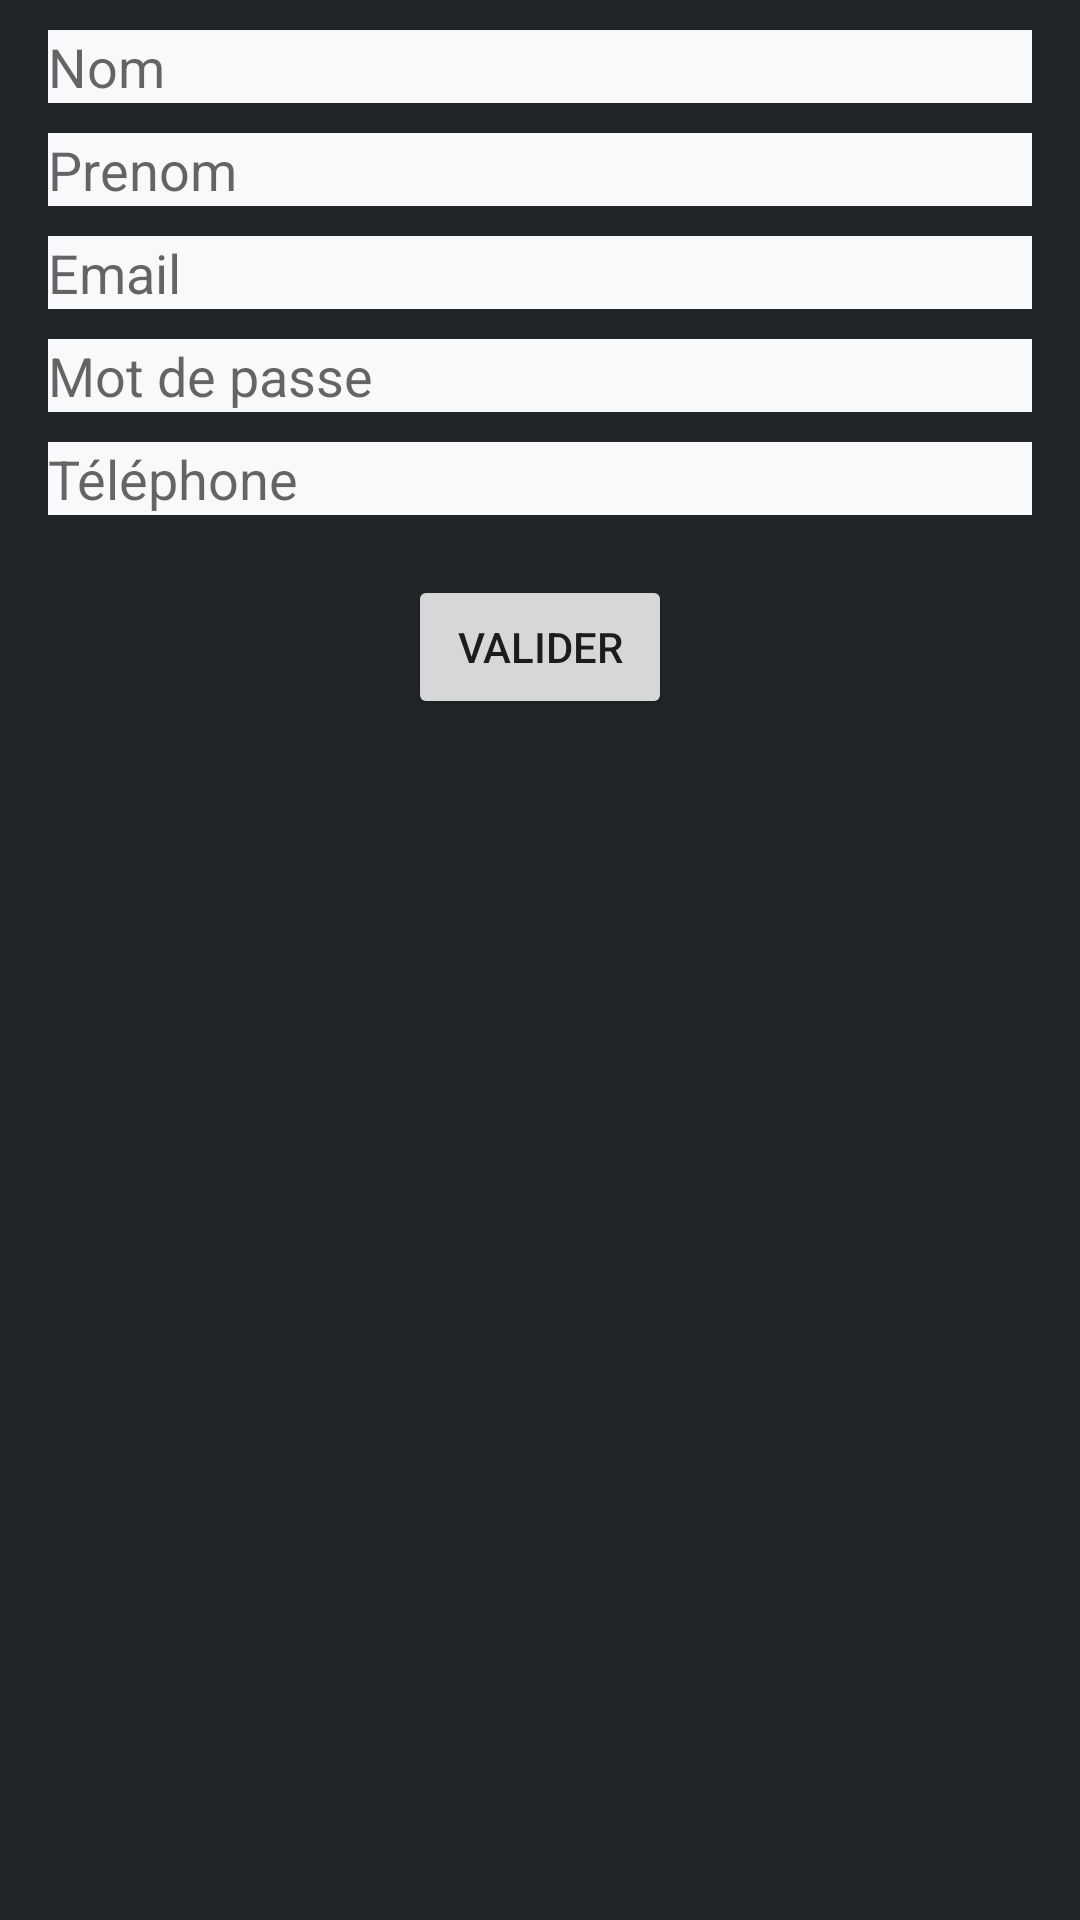

Reconstruct the res/layout file that produces this screen, plus the resources it refers to.
<!-- AndroidManifest.xml: application theme Theme.AppCocktail -->
<!-- res/layout/activity_form.xml -->
<?xml version="1.0" encoding="utf-8"?>
<LinearLayout xmlns:android="http://schemas.android.com/apk/res/android"
    android:layout_width="match_parent"
    android:layout_height="match_parent"
    android:background="@color/principal_color"
    android:orientation="vertical">


    <EditText
        android:id="@+id/et_name"
        android:background="@color/secondary_color"
        android:textColor="@color/principal_color"
        android:layout_width="match_parent"
        android:layout_height="wrap_content"
        android:layout_marginHorizontal="16dp"
        android:layout_marginTop="10dp"
        android:hint="@string/name"
        android:inputType="text"
        android:autofillHints="" />

    <EditText
        android:id="@+id/et_surname"
        android:background="@color/secondary_color"
        android:textColor="@color/principal_color"
        android:layout_width="match_parent"
        android:layout_height="wrap_content"
        android:layout_marginHorizontal="16dp"
        android:layout_marginTop="10dp"
        android:hint="@string/surname"
        android:inputType="text"
        android:autofillHints="" />

    <EditText
        android:id="@+id/et_email"
        android:background="@color/secondary_color"
        android:textColor="@color/principal_color"
        android:layout_width="match_parent"
        android:layout_height="wrap_content"
        android:layout_marginHorizontal="16dp"
        android:layout_marginTop="10dp"
        android:hint="@string/mail"
        android:inputType="textEmailAddress"
        android:autofillHints="" />

    <EditText
        android:id="@+id/et_password"
        android:background="@color/secondary_color"
        android:textColor="@color/principal_color"
        android:layout_width="match_parent"
        android:layout_height="wrap_content"
        android:layout_marginHorizontal="16dp"
        android:layout_marginTop="10dp"
        android:hint="@string/pwd"
        android:inputType="textPassword"
        android:autofillHints="" />

    <EditText
        android:id="@+id/et_telephone"
        android:background="@color/secondary_color"
        android:textColor="@color/principal_color"
        android:layout_width="match_parent"
        android:layout_height="wrap_content"
        android:layout_marginHorizontal="16dp"
        android:layout_marginTop="10dp"
        android:hint="@string/phone"
        android:inputType="phone"
        android:autofillHints="" />

    <Button
        android:id="@+id/submit_button"
        android:layout_width="wrap_content"
        android:layout_height="wrap_content"
        android:layout_marginTop="20dp"
        android:layout_gravity="center"
        android:text="@string/btn_submit" />

</LinearLayout>
<!-- resources referenced by this layout -->
<resources>
  <color name="principal_color">#212529</color>
  <color name="secondary_color">#f8f9fa</color>
  <string name="btn_submit">valider</string>
  <string name="mail">Email</string>
  <string name="name">Nom</string>
  <string name="phone">Téléphone</string>
  <string name="pwd">Mot de passe</string>
  <string name="surname">Prenom</string>
  <style name="Theme.AppCocktail" parent="Theme.MaterialComponents.DayNight.DarkActionBar">
          
          <item name="colorPrimary">@color/purple_500</item>
          <item name="colorPrimaryVariant">@color/purple_700</item>
          <item name="colorOnPrimary">@color/white</item>
          
          <item name="colorSecondary">@color/teal_200</item>
          <item name="colorSecondaryVariant">@color/teal_700</item>
          <item name="colorOnSecondary">@color/black</item>
          
          <item name="android:statusBarColor">?attr/colorPrimaryVariant</item>
          
      </style>
  <color name="purple_500">#FF6200EE</color>
  <color name="purple_700">#FF3700B3</color>
  <color name="white">#FFFFFFFF</color>
  <color name="teal_200">#FF03DAC5</color>
  <color name="teal_700">#FF018786</color>
  <color name="black">#FF000000</color>
</resources>
